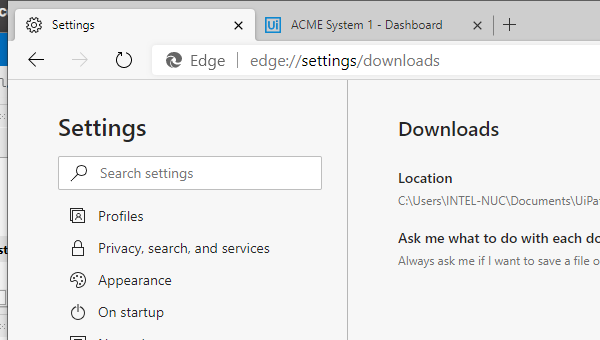
Task: Robotic Enterprise Framework
Workflow: Close

Step 1: Attach Window 'msedge.exe Settings' on the element in window 'Settings*' (msedge.exe)
